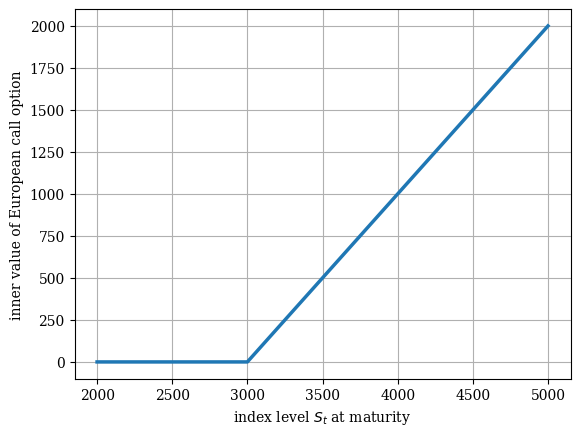

Recreate this plot in Python.
# -*- coding: utf-8 -*-
"""
Created on Thu Oct 31 11:08:18 2019

[redacted]
"""

import numpy as np
import matplotlib as mpl
import matplotlib.pyplot as plt
mpl.rcParams['font.family'] = 'serif'

#Option Strike

k = 3000

#Graphical Output
S = np.linspace(2000,5000, 100) #index level values
h = np.maximum(S-k, 0) #inner values of call option

plt.figure()
plt.plot(S, h, lw=2.5)
plt.xlabel('index level $S_t$ at maturity')
plt.ylabel('inner value of European call option')
plt.grid(True)